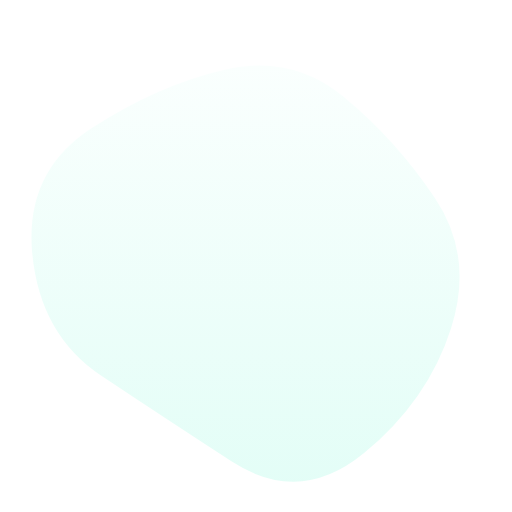
t = 0.00 s
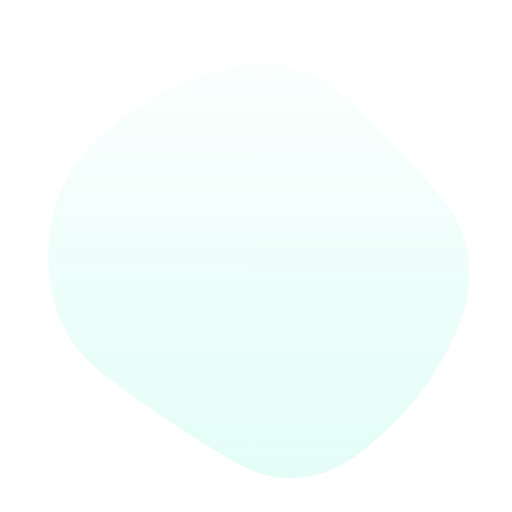
t = 0.87 s
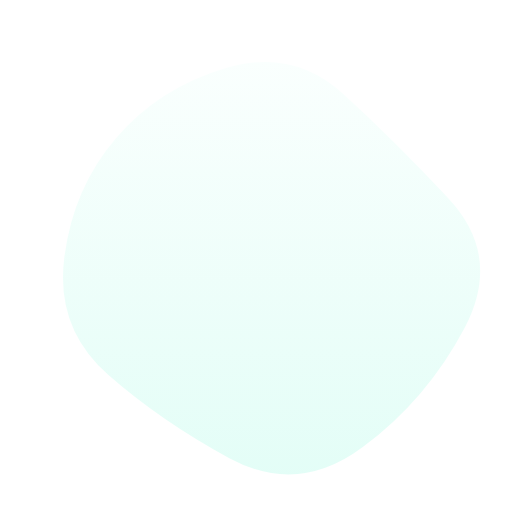
t = 1.73 s
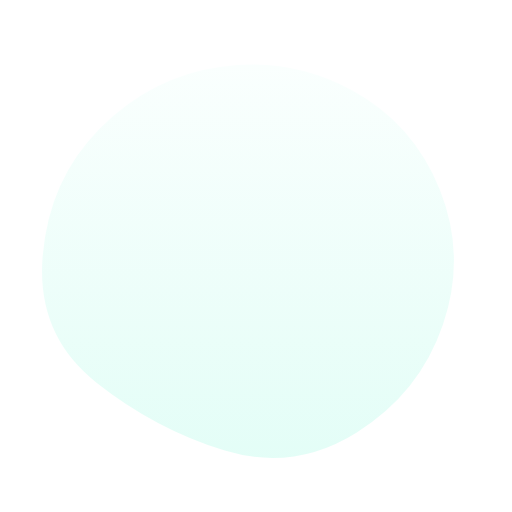
t = 2.60 s
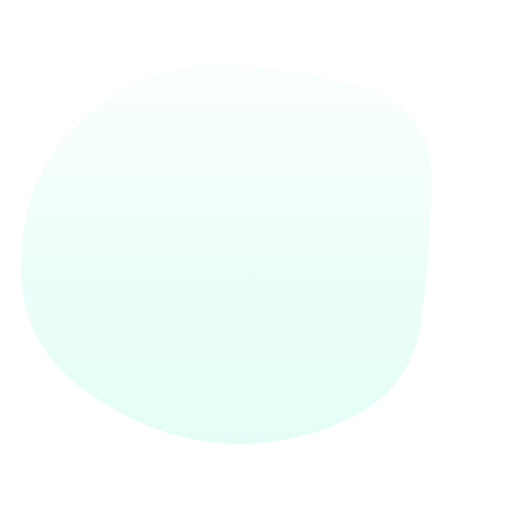
t = 3.47 s
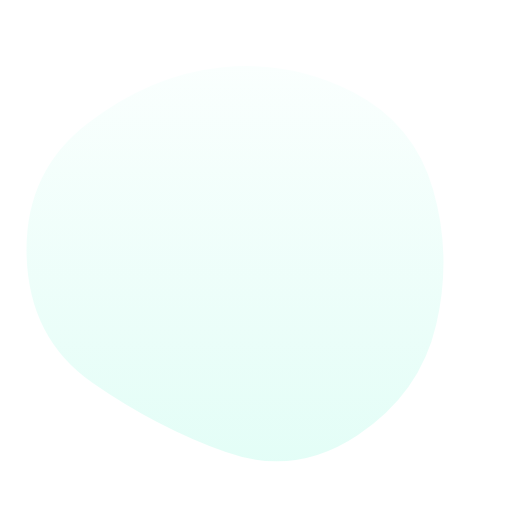
t = 4.33 s

The animated SVG that drew these frames (rendered in a browser with its animation timeline set to each time). Animation: 1 SMIL element (animate=1); one cycle of 5.20 s, repeats indefinitely.

<svg version="1.1" xmlns="http://www.w3.org/2000/svg" viewBox="0 0 500 500" width="100%" id="blobSvg" style="opacity: 1;">                        <defs>                        <linearGradient id="gradient" x1="0%" y1="0%" x2="0%" y2="100%">                            <stop offset="0%" style="stop-color: rgb(214, 255, 245);"></stop>                            <stop offset="100%" style="stop-color: rgb(24, 242, 187);"></stop>                        </linearGradient>                        </defs>                        <path id="blob" fill="url(#gradient)" style="opacity: 0.12;">                            <animate attributeName="d" dur="5200ms" repeatCount="indefinite" values="M440.5,320.5Q418,391,355.5,442.5Q293,494,226,450.5Q159,407,99,367Q39,327,31.5,247.5Q24,168,89,125.5Q154,83,219.5,68Q285,53,335.5,94.5Q386,136,424.5,193Q463,250,440.5,320.5Z;M453.78747,319.98894Q416.97789,389.97789,353.96683,436.87838Q290.95577,483.77887,223.95577,447.43366Q156.95577,411.08845,105.64373,365.97789Q54.33169,320.86732,62.67444,252.61056Q71.01719,184.3538,113.01965,135.21007Q155.02211,86.06634,220.52211,66.46683Q286.02211,46.86732,335.5,91.94472Q384.97789,137.02211,437.78747,193.51106Q490.59704,250,453.78747,319.98894Z;M411.39826,313.90633Q402.59677,377.81265,342.92059,407.63957Q283.24442,437.46649,215.13648,432.5428Q147.02853,427.61911,82.23325,380.9572Q17.43796,334.29529,20.45223,250.83809Q23.46649,167.38089,82.5856,115.05707Q141.70471,62.73325,212.19045,63.73015Q282.67618,64.72705,352.67308,84.79839Q422.66998,104.86972,421.43486,177.43486Q420.19974,250,411.39826,313.90633Z;M440.5,320.5Q418,391,355.5,442.5Q293,494,226,450.5Q159,407,99,367Q39,327,31.5,247.5Q24,168,89,125.5Q154,83,219.5,68Q285,53,335.5,94.5Q386,136,424.5,193Q463,250,440.5,320.5Z;"></animate>                        </path>                    </svg>